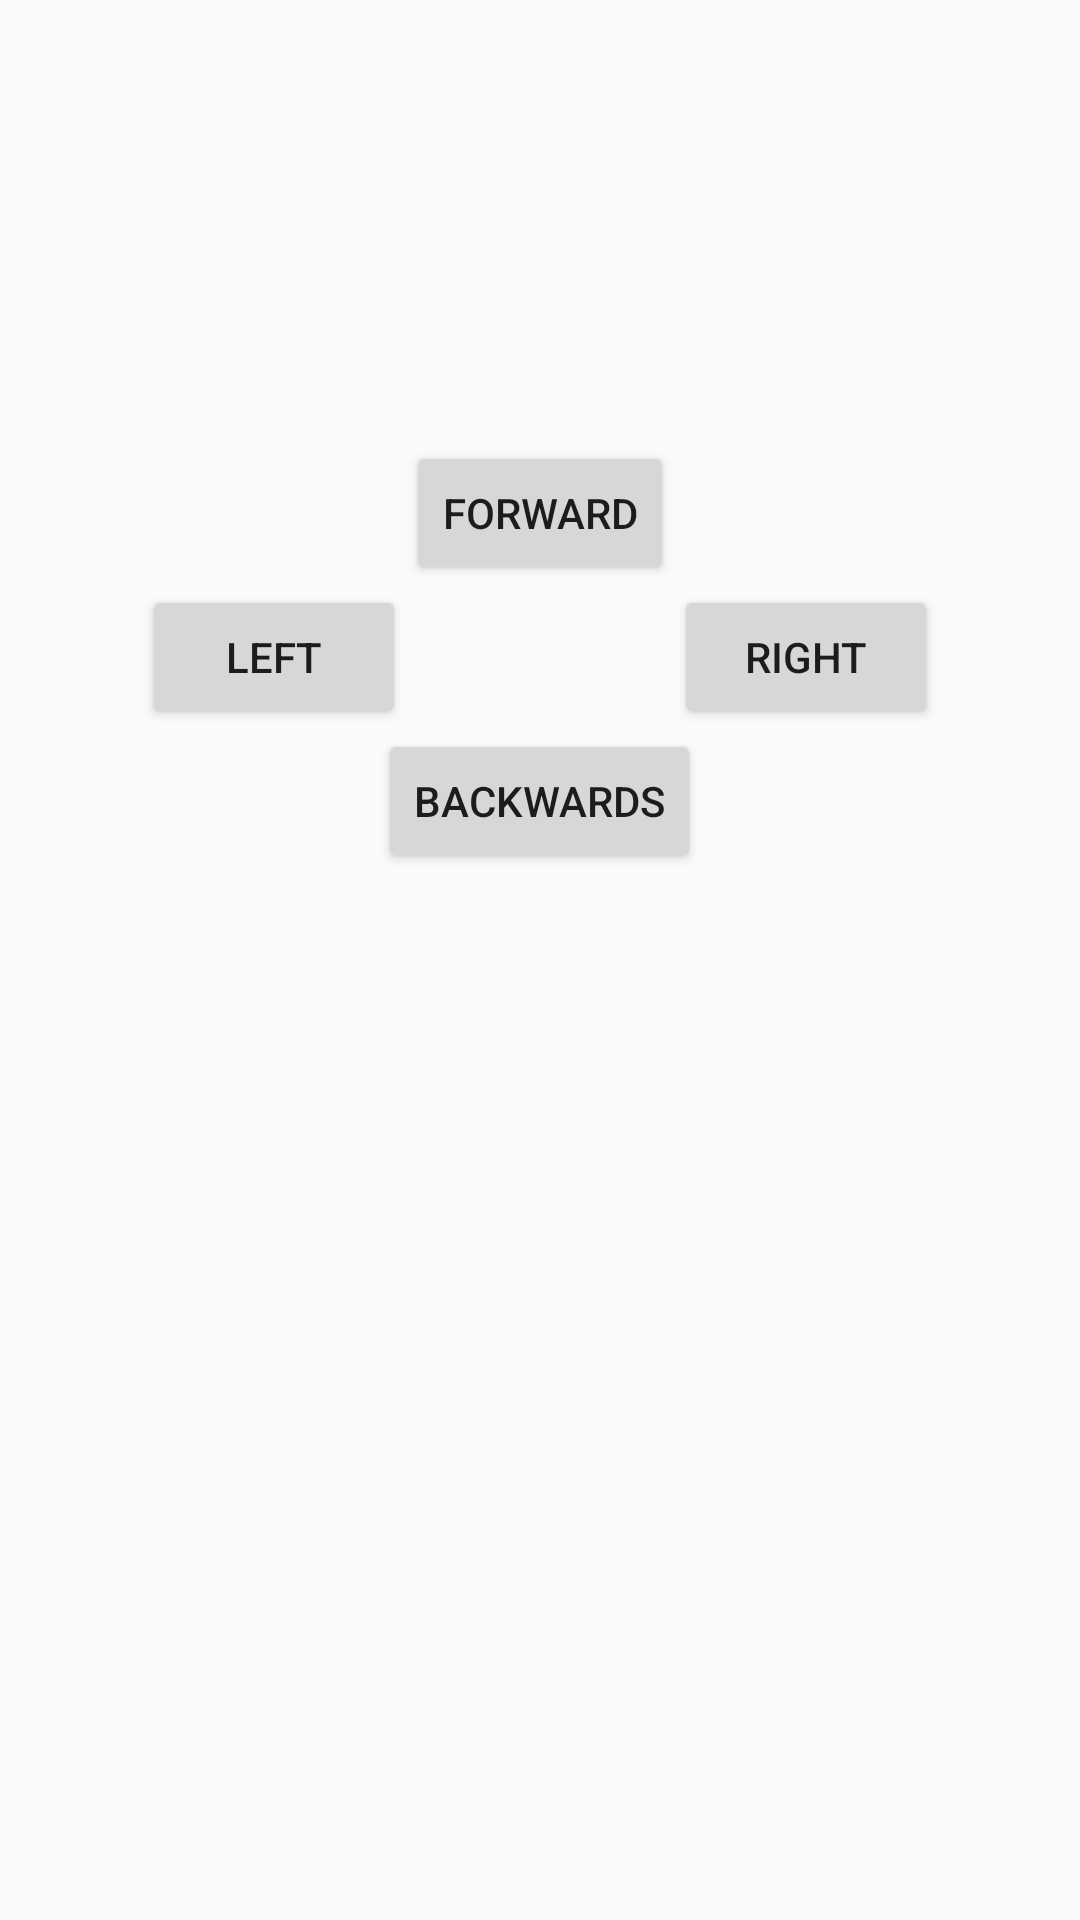

Layout XML and referenced resources for this Android screen:
<!-- AndroidManifest.xml: application theme AppTheme -->
<!-- res/layout/fragment_control.xml -->
<RelativeLayout xmlns:android="http://schemas.android.com/apk/res/android"
xmlns:tools="http://schemas.android.com/tools"
android:layout_width="match_parent"
android:layout_height="match_parent"
android:paddingLeft="@dimen/activity_horizontal_margin"
android:paddingRight="@dimen/activity_horizontal_margin"
android:paddingTop="@dimen/activity_vertical_margin"
android:paddingBottom="@dimen/activity_vertical_margin"
tools:context="de.example.robotremote.ControlFragment">

    <Button
        android:layout_width="wrap_content"
        android:layout_height="wrap_content"
        android:text="@string/button_forward"
        android:id="@+id/button_forward"
        android:layout_alignParentTop="true"
        android:layout_centerHorizontal="true"
        android:layout_marginTop="147dp" />

    <Button
        android:layout_width="wrap_content"
        android:layout_height="wrap_content"
        android:text="@string/button_right"
        android:id="@+id/button_right"
        android:layout_below="@+id/button_forward"
        android:layout_toRightOf="@+id/button_forward"
        android:layout_toEndOf="@+id/button_forward" />

    <Button
        android:layout_width="wrap_content"
        android:layout_height="wrap_content"
        android:text="@string/button_left"
        android:id="@+id/button_left"
        android:layout_below="@+id/button_forward"
        android:layout_toLeftOf="@+id/button_forward"
        android:layout_toStartOf="@+id/button_forward" />

    <Button
        android:layout_width="wrap_content"
        android:layout_height="wrap_content"
        android:text="@string/button_backwards"
        android:id="@+id/button_backwards"
        android:layout_below="@+id/button_right"
        android:layout_centerHorizontal="true" />

</RelativeLayout>
<!-- resources referenced by this layout -->
<resources>
  <string name="button_backwards">Backwards</string>
  <string name="button_forward">Forward</string>
  <string name="button_left">Left</string>
  <string name="button_right">Right</string>
  <style name="AppTheme" parent="Theme.AppCompat.Light.DarkActionBar">
          
          <item name="colorPrimary">@color/colorPrimary</item>
          <item name="colorPrimaryDark">@color/colorPrimaryDark</item>
          <item name="colorAccent">@color/colorAccent</item>
      </style>
  <!-- not gathered from this repository: default colours our renderer supplied (Android Studio template values) -->
  <color name="colorPrimary">#FF6200EE</color>
  <color name="colorPrimaryDark">#FF3700B3</color>
  <color name="colorAccent">#FF03DAC5</color>
</resources>
